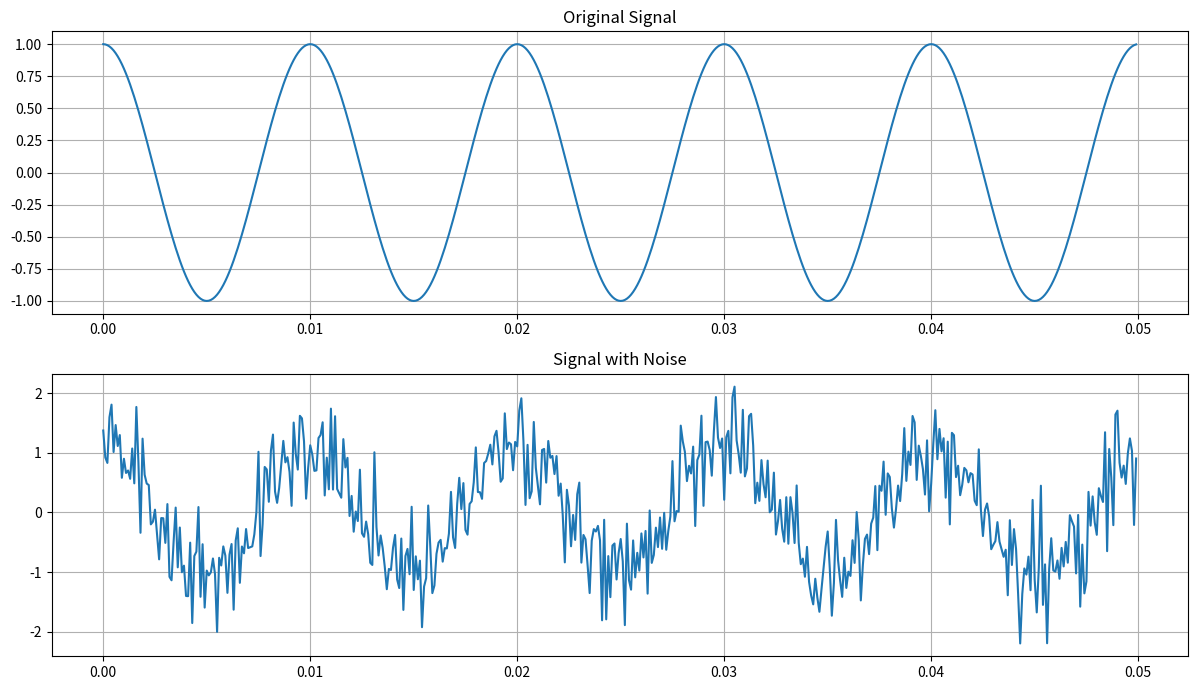

Python code for this plot:

import numpy as np
import matplotlib.pyplot as plt

# Step 1: Generate signal
fs = 10000
t = np.arange(0, 0.05, 1/fs)

signal = np.cos(2 * np.pi * 100 * t)

# Step 2: Generate noise
noise = np.random.normal(0, 0.5, len(t))

# Step 3: Add signal and noise
noisy_signal = signal + noise

# Step 4: Calculate power
signal_power = np.mean(signal ** 2)
noise_power = np.mean(noise ** 2)

# Step 5: Calculate SNR
snr = 10 * np.log10(signal_power / noise_power)

print("Signal Power:", signal_power)
print("Noise Power:", noise_power)
print("SNR:", snr, "dB")

# Step 6: Plot signals
plt.figure(figsize=(12, 7))

plt.subplot(2, 1, 1)
plt.plot(t, signal)
plt.title("Original Signal")
plt.grid()

plt.subplot(2, 1, 2)
plt.plot(t, noisy_signal)
plt.title("Signal with Noise")
plt.grid()

plt.tight_layout()
plt.show()
